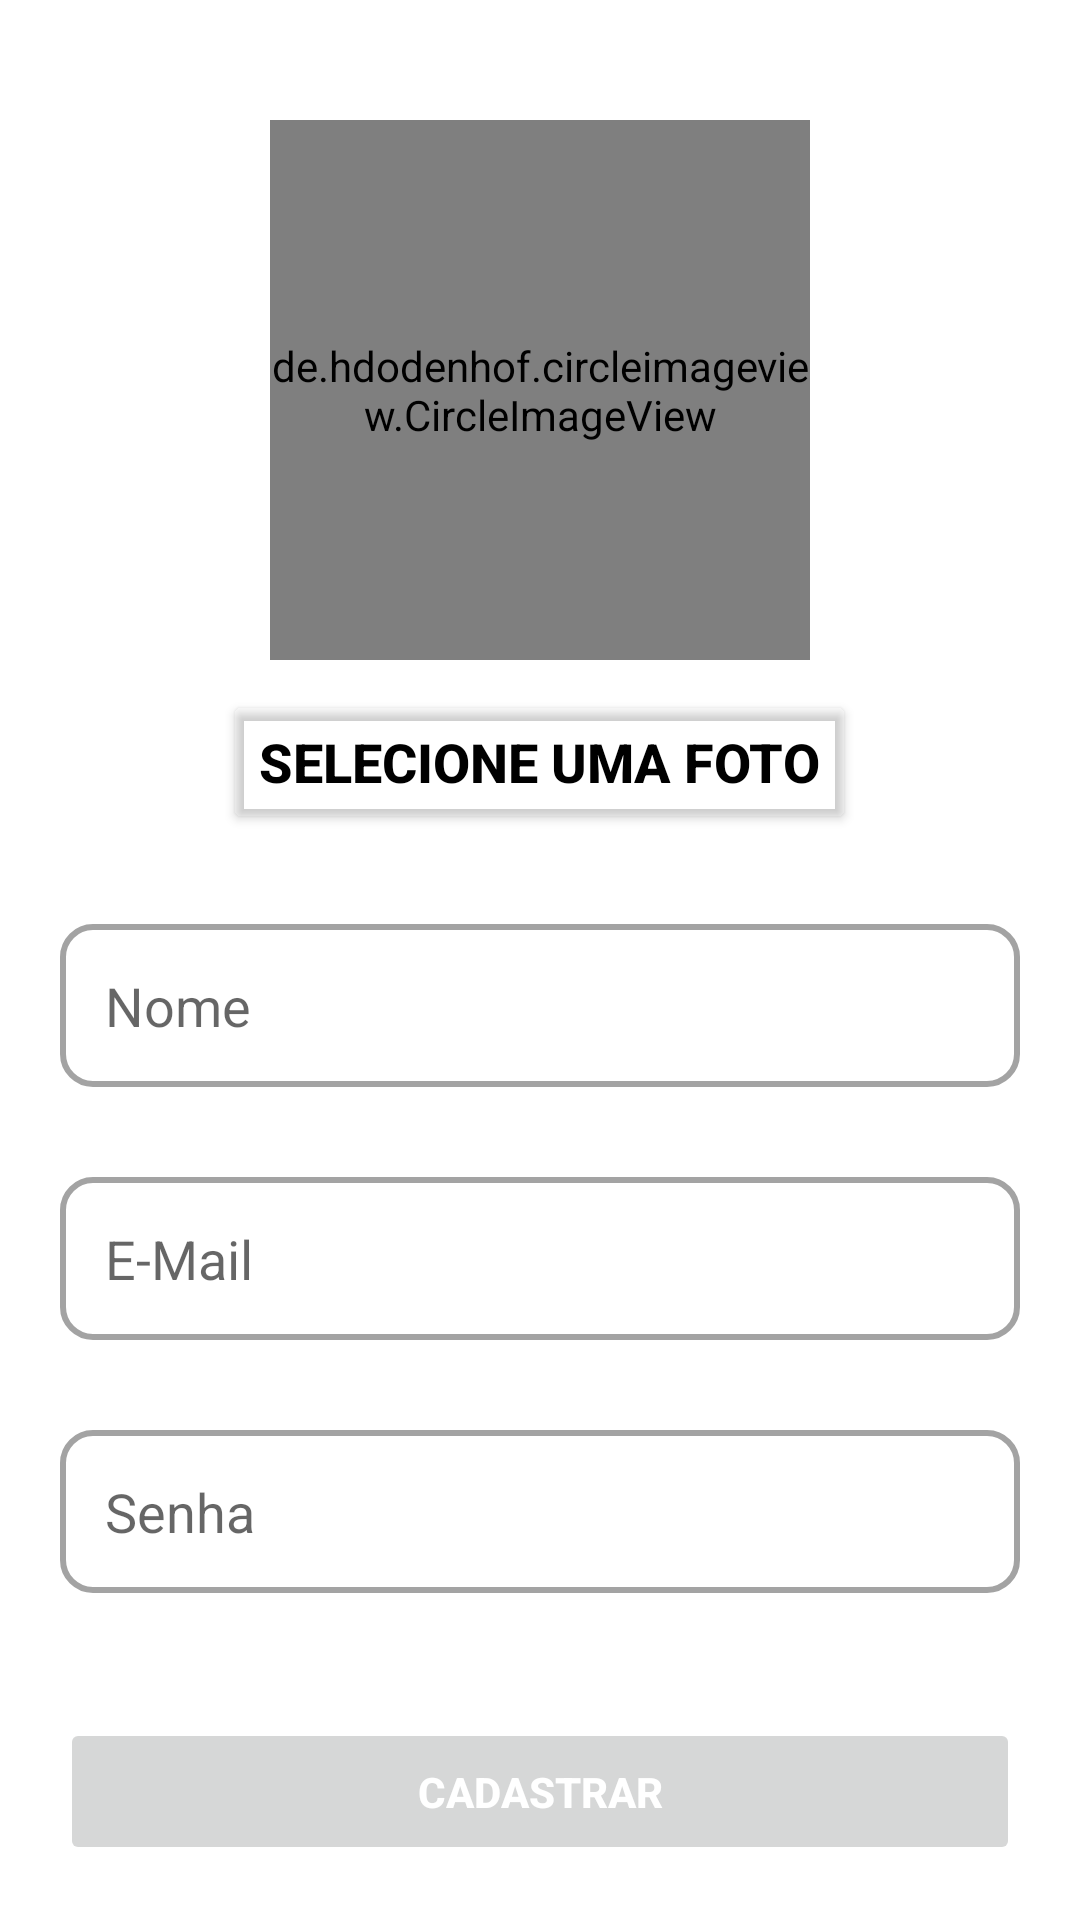

This screen was rendered from an Android layout file. Write that file and the resources it references.
<!-- AndroidManifest.xml: application theme Theme.Aula10Delivery -->
<!-- res/layout/activity_form_cadastro.xml -->
<?xml version="1.0" encoding="utf-8"?>
<LinearLayout xmlns:android="http://schemas.android.com/apk/res/android"
    xmlns:app="http://schemas.android.com/apk/res-auto"
    xmlns:tools="http://schemas.android.com/tools"
    android:layout_width="match_parent"
    android:layout_height="match_parent"
    tools:context=".Form_Cadastro"

    android:orientation="vertical"
    android:background="@drawable/delivery">

    <de.hdodenhof.circleimageview.CircleImageView
        android:id="@+id/fotoUsuario"
        android:src="@color/black"

        android:layout_width="180dp"
        android:layout_height="180dp"

        android:layout_gravity="center"
        android:layout_marginTop="40dp"
        />

    <Button
        android:id="@+id/bt_selecionarFoto"
        android:text="Selecione uma foto"

        android:layout_width="wrap_content"
        android:layout_height="wrap_content"

        android:layout_gravity="center"
        android:layout_marginTop="10dp"

        android:textSize="18sp"
        android:textColor="@color/black"
        android:textStyle="bold"

        android:backgroundTint="@android:color/transparent"
        />

    <EditText
        android:id="@+id/edit_nome"
        android:hint="Nome"
        android:background="@drawable/edit_text_shape"

        android:maxLines="1"
        android:inputType="text"

        android:layout_width="match_parent"
        android:layout_height="wrap_content"

        android:padding="15dp"
        android:layout_marginTop="30dp"
        android:layout_marginStart="20dp"
        android:layout_marginEnd="20dp"
        />

    <EditText
        android:id="@+id/edit_email"
        android:hint="E-Mail"
        android:background="@drawable/edit_text_shape"

        android:maxLines="1"
        android:inputType="textEmailAddress"

        android:layout_width="match_parent"
        android:layout_height="wrap_content"

        android:padding="15dp"
        android:layout_marginTop="30dp"
        android:layout_marginStart="20dp"
        android:layout_marginEnd="20dp"
        />

    <EditText
        android:id="@+id/edit_senha"
        android:hint="Senha"
        android:background="@drawable/edit_text_shape"

        android:maxLines="1"
        android:inputType="numberPassword"

        android:layout_width="match_parent"
        android:layout_height="wrap_content"

        android:padding="15dp"
        android:layout_marginTop="30dp"
        android:layout_marginStart="20dp"
        android:layout_marginEnd="20dp"
        />

    <TextView
        android:id="@+id/txt_mensagemErro"
        android:text=""
        android:textColor="@color/red"
        android:textSize="16sp"

        android:layout_width="wrap_content"
        android:layout_height="wrap_content"

        android:layout_marginTop="10dp"
        android:layout_marginLeft="20dp"
        android:layout_marginBottom="10dp"
        />

    <Button
        android:id="@+id/bt_cadastrar"
        android:text="Cadastrar"
        android:enabled="false"

        android:layout_width="match_parent"
        android:layout_height="wrap_content"

        android:padding="15dp"
        android:layout_marginLeft="20dp"
        android:layout_marginRight="20dp"

        android:textStyle="bold"
        android:textColor="@color/white"
        />

</LinearLayout>
<!-- resources referenced by this layout -->
<resources>
  <color name="black">#FF000000</color>
  <color name="red">#FFFF0000</color>
  <color name="white">#FFFFFFFF</color>
  <!-- drawable edit_text_shape (drawable) -->
  <?xml version="1.0" encoding="utf-8"?>
  <shape xmlns:android="http://schemas.android.com/apk/res/android">
  
      <solid android:color="@color/white"/>
  
      <corners android:radius="10dp"/>
  
      <stroke android:color="@color/gray" android:width="2dp"/>
  
  </shape>
  <style name="Theme.Aula10Delivery" parent="Theme.MaterialComponents.DayNight.DarkActionBar">
          
          <item name="colorPrimary">@color/red</item>
          <item name="colorPrimaryVariant">@color/dark_red</item>
          <item name="colorOnPrimary">@color/white</item>
          
          <item name="colorSecondary">@color/teal_200</item>
          <item name="colorSecondaryVariant">@color/teal_700</item>
          <item name="colorOnSecondary">@color/black</item>
          
          <item name="android:statusBarColor" tools:targetApi="l">?attr/colorPrimaryVariant</item>
          
      </style>
  <color name="gray">#A3A3A3</color>
  <color name="dark_red">#FFCC0000</color>
  <color name="teal_200">#FF03DAC5</color>
  <color name="teal_700">#FF018786</color>
</resources>
